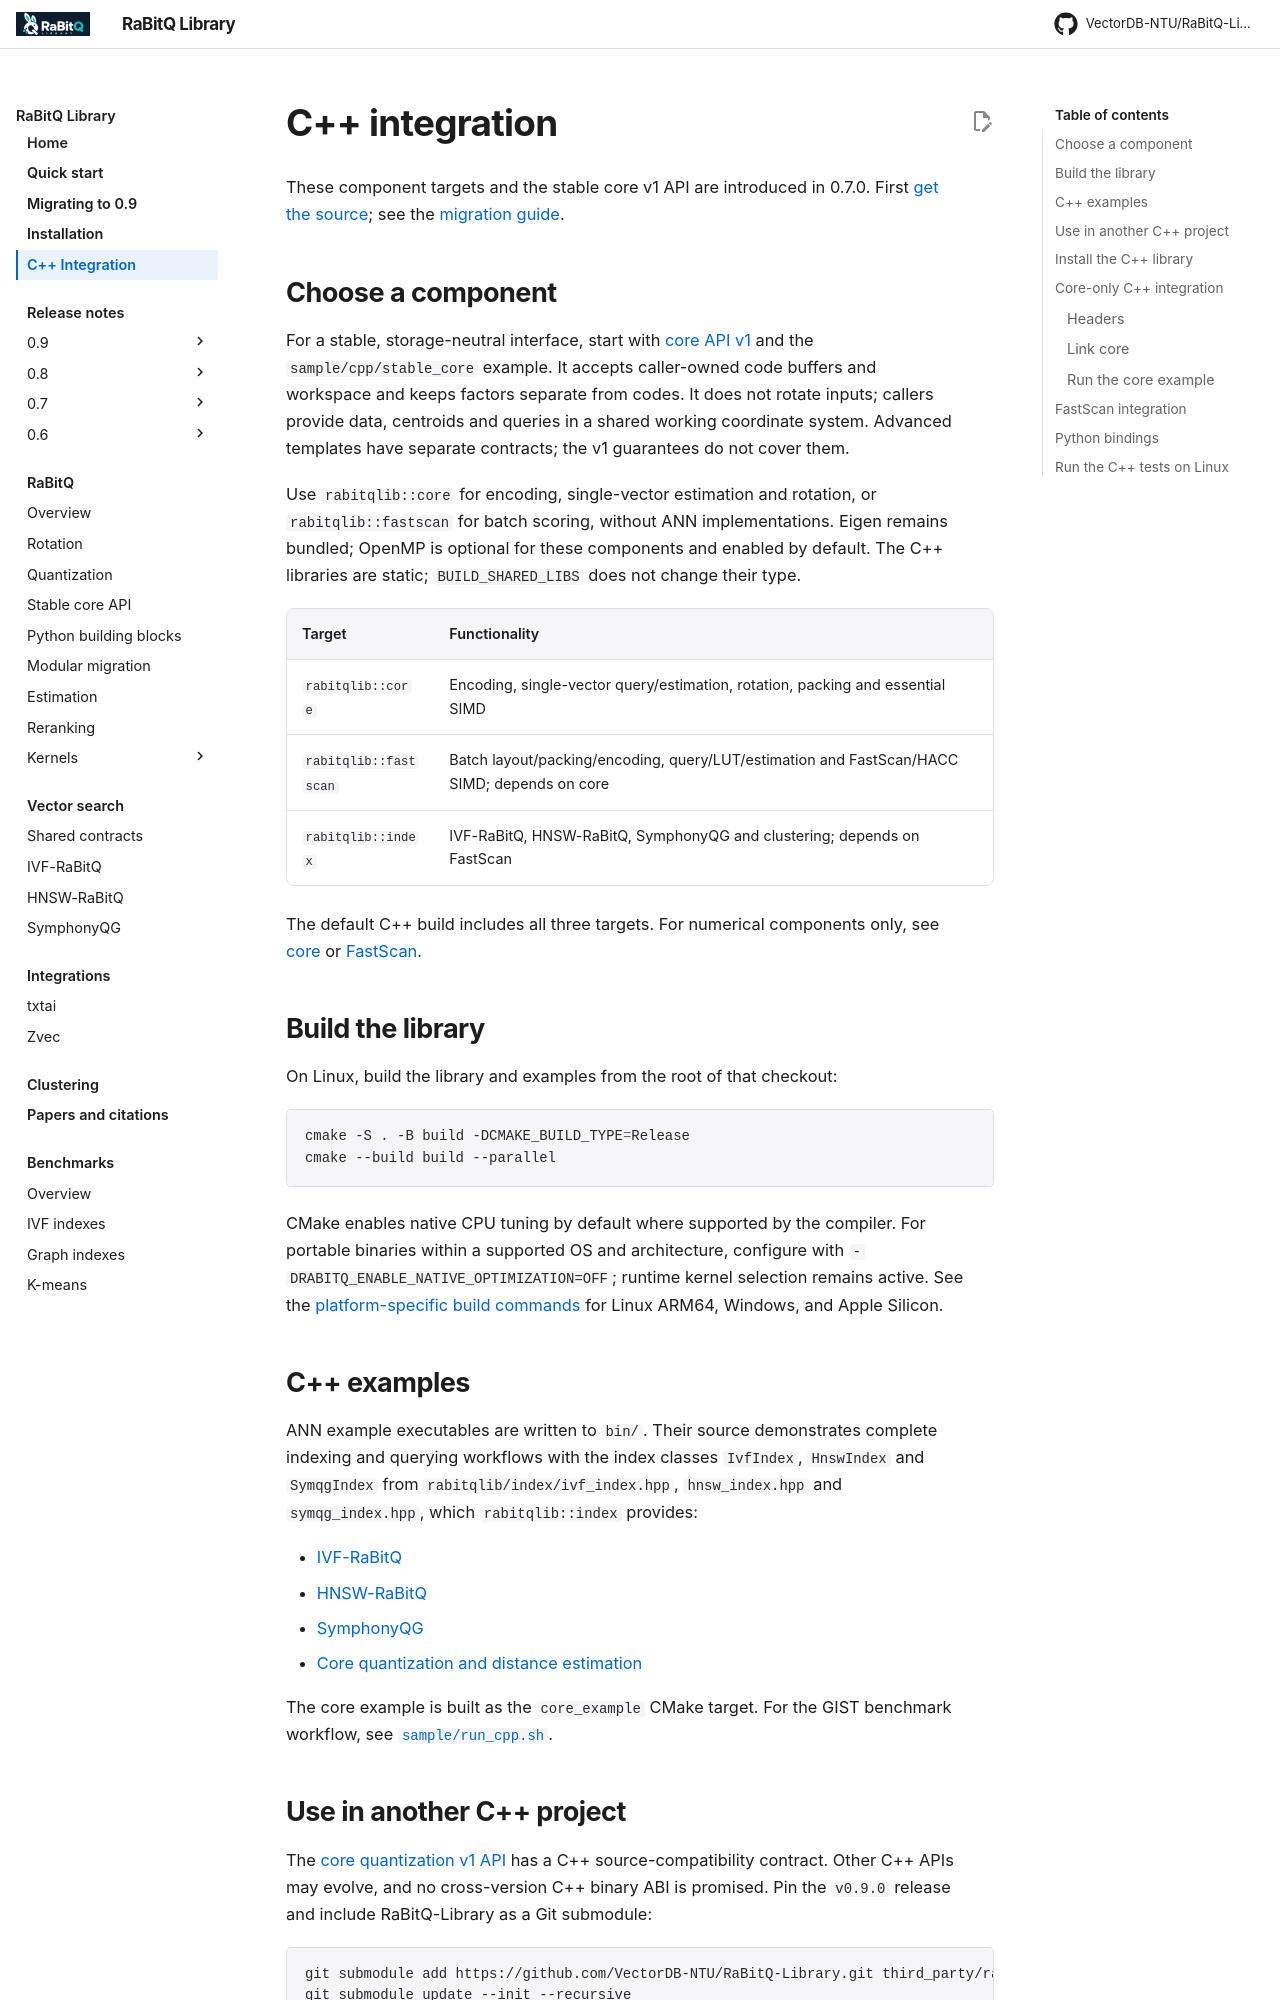

repository: VectorDB-NTU/RaBitQ-Library · page: cpp_integration/index.html · generator: mkdocs

# C++ integration

These component targets and the stable core v1 API are introduced in 0.7.0.
First [get the source](installation.md#get-the-source); see the
[migration guide](modular_migration.md).

## Choose a component

For a stable, storage-neutral interface, start with [core API v1](rabitq/core_api.md)
and the `sample/cpp/stable_core` example. It accepts caller-owned code buffers and
workspace and keeps factors separate from codes. It does not rotate inputs;
callers provide data, centroids and queries in a shared working coordinate system.
Advanced templates have separate contracts; the v1 guarantees do not cover them.

Use `rabitqlib::core` for encoding, single-vector estimation and rotation, or
`rabitqlib::fastscan` for batch scoring, without ANN implementations. Eigen remains bundled;
OpenMP is optional for these components and enabled by default.
The C++ libraries are static; `BUILD_SHARED_LIBS` does not change their type.

| Target | Functionality |
| --- | --- |
| `rabitqlib::core` | Encoding, single-vector query/estimation, rotation, packing and essential SIMD |
| `rabitqlib::fastscan` | Batch layout/packing/encoding, query/LUT/estimation and FastScan/HACC SIMD; depends on core |
| `rabitqlib::index` | IVF-RaBitQ, HNSW-RaBitQ, SymphonyQG and clustering; depends on FastScan |

The default C++ build includes all three targets. For numerical components only,
see [core](#core-only-c-integration) or [FastScan](#fastscan-integration).

## Build the library

On Linux, build the library and examples from the root of that checkout:

```bash
cmake -S . -B build -DCMAKE_BUILD_TYPE=Release
cmake --build build --parallel
```

CMake enables native CPU tuning by default where supported by the compiler.
For portable binaries within a supported OS and architecture, configure with
`-DRABITQ_ENABLE_NATIVE_OPTIMIZATION=OFF`; runtime kernel selection remains active.
See the [platform-specific build commands](https://github.com/VectorDB-NTU/RaBitQ-Library/blob/main/tests/README.md#quick-start)
for Linux ARM64, Windows, and Apple Silicon.

## C++ examples

ANN example executables are written to `bin/`. Their source demonstrates complete
indexing and querying workflows with the index classes `IvfIndex`, `HnswIndex` and
`SymqgIndex` from `rabitqlib/index/ivf_index.hpp`, `hnsw_index.hpp` and
`symqg_index.hpp`, which `rabitqlib::index` provides:

- [IVF-RaBitQ](https://github.com/VectorDB-NTU/RaBitQ-Library/blob/main/sample/cpp/ivf_rabitq_indexing.cpp)
- [HNSW-RaBitQ](https://github.com/VectorDB-NTU/RaBitQ-Library/blob/main/sample/cpp/hnsw_rabitq_indexing.cpp)
- [SymphonyQG](https://github.com/VectorDB-NTU/RaBitQ-Library/blob/main/sample/cpp/symqg_indexing.cpp)
- [Core quantization and distance estimation](https://github.com/VectorDB-NTU/RaBitQ-Library/blob/main/sample/cpp/core/main.cpp)

The core example is built as the `core_example` CMake target. For the GIST benchmark workflow, see
[`sample/run_cpp.sh`](https://github.com/VectorDB-NTU/RaBitQ-Library/blob/main/sample/run_cpp.sh).
